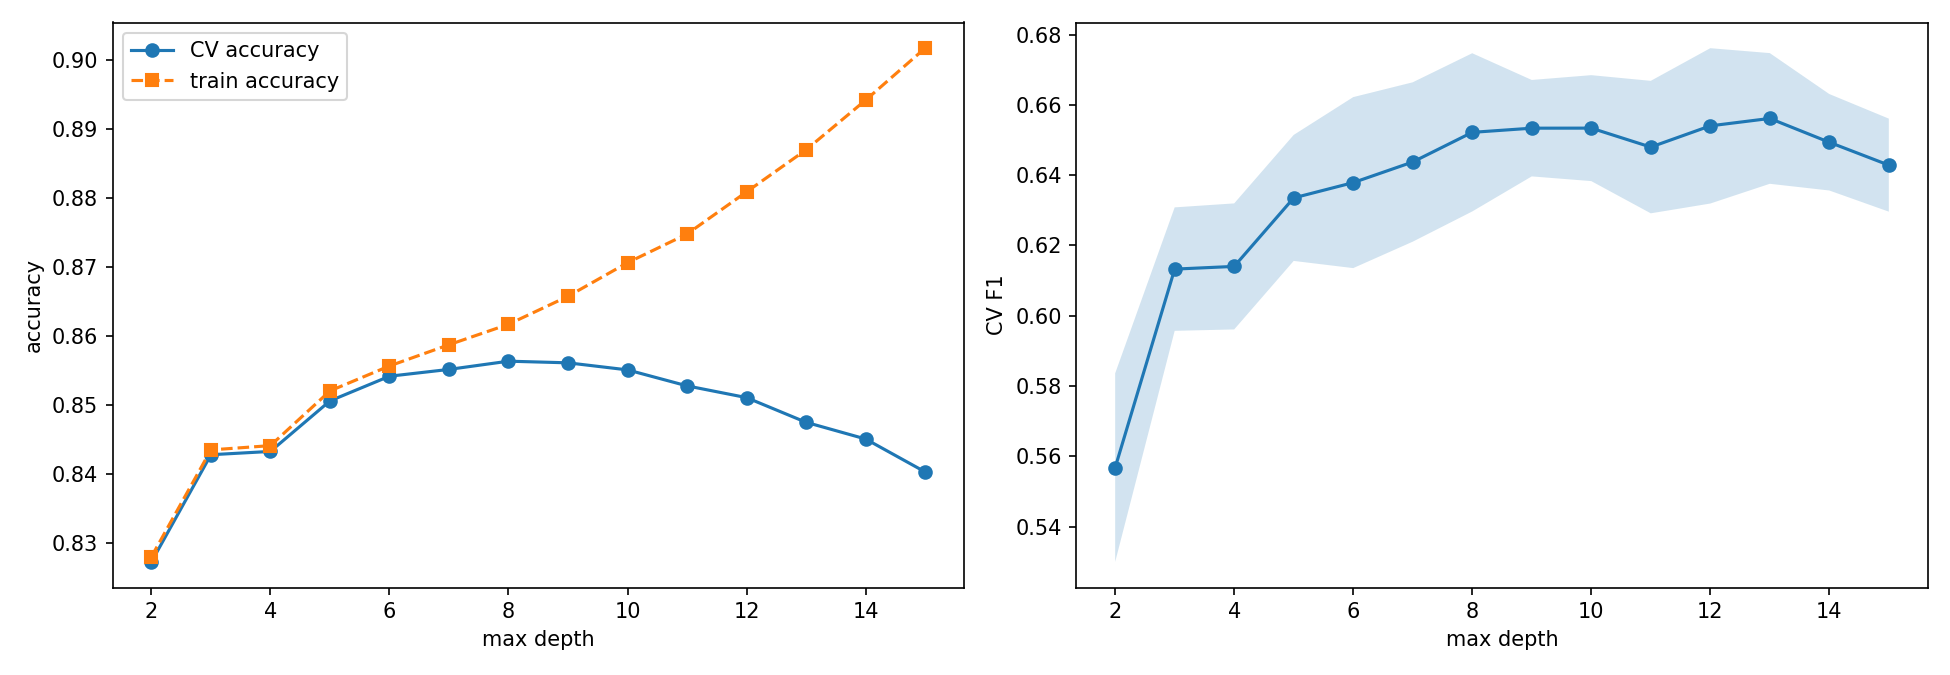

The table this chart was drawn from, first rows:
max_depth, cv_acc_mean, cv_acc_std, cv_f1_mean, cv_f1_std, cv_train_acc_mean
2, 0.8272, 0.0051, 0.5568, 0.0268, 0.8279
3, 0.8428, 0.0045, 0.6133, 0.0176, 0.8435
4, 0.8432, 0.0045, 0.614, 0.0179, 0.8441
5, 0.8506, 0.0055, 0.6335, 0.0179, 0.852
6, 0.8541, 0.0061, 0.6379, 0.0243, 0.8556
7, 0.8551, 0.0065, 0.6437, 0.0227, 0.8587
8, 0.8563, 0.0065, 0.6522, 0.0225, 0.8617
9, 0.8561, 0.0063, 0.6534, 0.0137, 0.8658
10, 0.8551, 0.0067, 0.6534, 0.0151, 0.8706
11, 0.8528, 0.0069, 0.648, 0.0188, 0.8748
12, 0.851, 0.0053, 0.654, 0.0221, 0.8809
13, 0.8475, 0.0048, 0.6561, 0.0186, 0.887
14, 0.845, 0.003, 0.6493, 0.0137, 0.8942
15, 0.8403, 0.0017, 0.6428, 0.0132, 0.9018
